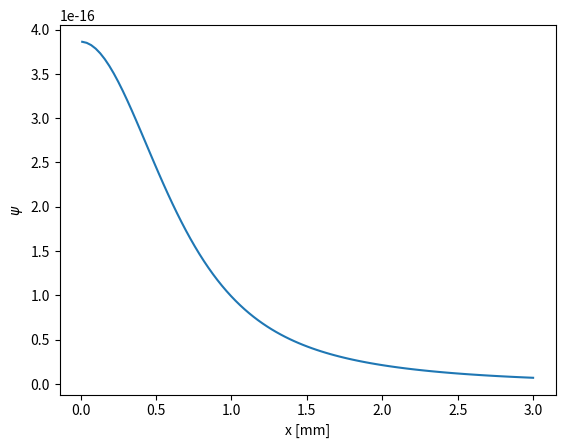

Write the Python code that produced this figure.
#!/usr/bin/env python3
# -*- coding: utf-8 -*-

# =============================================================================
# Takes the radii of the inner and outer electrodes, and the magnitude of the 
# voltages applied then gives the potential as a function of z
# We also mark the locations of z0 and zmax and give the trap depth 
# =============================================================================

import numpy as np
from numpy import sqrt,trapz 
from scipy.constants import elementary_charge,pi

# Set up properties
Q = 86*elementary_charge
R = 150e-9
density = 2329
Mass = (4/3)*pi*density*R**3
Omega = 2*pi*4e3
Vin = 0 
Vout = 340
e = Vin/Vout
a = 1.07e-3
b = 3.63e-3

z_vals = np.linspace(0.01,3,101)*1e-3

def psi(z):

    
    epsilon =Vin/Vout
    A = Q**2*Vout**2/(4*Mass*Omega**2)
    # This is the differentiation from Alda EQ2 givein by mathematica
    term1 = b**2/((1+(b/z)**2)**(3/2)*z**3)
    term2 = ((1-epsilon)*a**2)/((1+(a/z)**2)**(3/2)*z**3)
    
    Dkappa = term1 + term2
    
    return A*np.abs(Dkappa)**2

  
z0numer = b**2 * a**(4/3) * (1-e)**(2/3) - a**2 * b**(4/3)
z0denom = b**(4/3) - a**(4/3) * (1-e)**(2/3)
    
z0 =  sqrt(z0numer/z0denom)


zmaxnumer = b**2 * a**(4/5) * (1-e)**(2/5) - a**2 * b**(4/5)
zmaxdenom = b**(4/5) - a**(4/5) * (1-e)**(2/5)
    
zmax = sqrt(zmaxnumer/zmaxdenom)

Trap_Depth = psi(zmax) - psi(z0)



psi_vals = psi(z_vals)
# Begin plotting
import matplotlib.pyplot as plt

fig, ax = plt.subplots()

ax.plot(z_vals/1e-3,psi_vals)
ax.set(xlabel='x [mm]',ylabel='$\\psi$')

print(f'Trap Depth = {Trap_Depth:.2e}')





